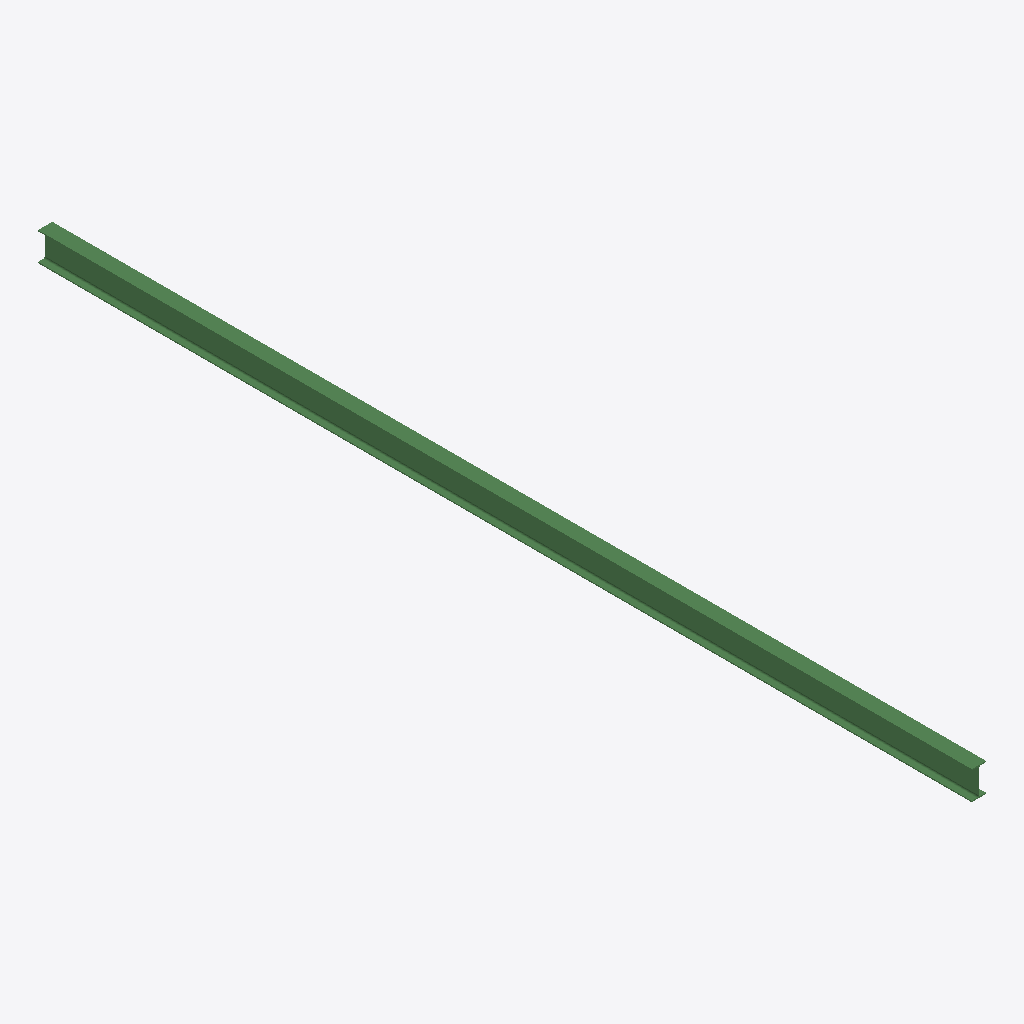
Isometric view of an IFC building model (IFC-SPF (STEP), schema IFC2X3, length unit millimetre), seen from the south-west, elements coloured by IFC class: 1 beam (green).
Extent 0.1 m × 8.8 m × 0.3 m (x, y, z). Storeys (1): Undefined at 0.00 m. Elements (1): 1 IfcBeam.

HEADER;
FILE_DESCRIPTION(('ViewDefinition[AISC_Steel_Detailing]','Option [BaseQuantities:Off]','Option [GridExport:On]','Option [Assemblies:Off]','Option [Bolts:On]','Option [Rebars:On]','Option [PourObjects:Off]','Option [Welds:On]','Option [SurfaceTreatments:On]','Option [LocationBy:0]','Option [ViewColors:Off]','Option [SectionedSpine:Off]','[2 more]'),'2;1');
FILE_NAME('b_622_Qty_2.ifc','2026-05-16T11:53:04',('GIOVANNIPC\\gcorrea'),('Structural Designer'),'IFC Database version: Work','Tekla Structures 2020 Service Pack 5, IFC Export','');
FILE_SCHEMA(('IFC2X3'));
ENDSEC;
DATA;
#37=IFCPROJECT('2G7ZFDNE16yBDU14FA92Me',#5,'Proyecto',$,$,$,$,(#11),#36);
#39=IFCSITE('2xvEzEinjBTea80yOTcujY',#5,'Obra',$,$,#38,$,$,.ELEMENT.,$,$,$,$,$);
#41=IFCBUILDING('3T1fDgxZX89fVv_1slq4W$',#5,'Undefined',$,$,#40,$,$,.ELEMENT.,$,$,$);
#43=IFCBUILDINGSTOREY('29hdEUCErFze9E_VIAceOd',#5,'Undefined',$,$,#42,$,$,.ELEMENT.,0.0);
#60=IFCBEAM('1dj$y9gjTAjRljJXg7swID',#44,'BEAM','IPE270','IPE270',#48,#59,'ID67b7ff09-aad7-4ab5-bbed-4e1a87dba48d');
ENDSEC;
